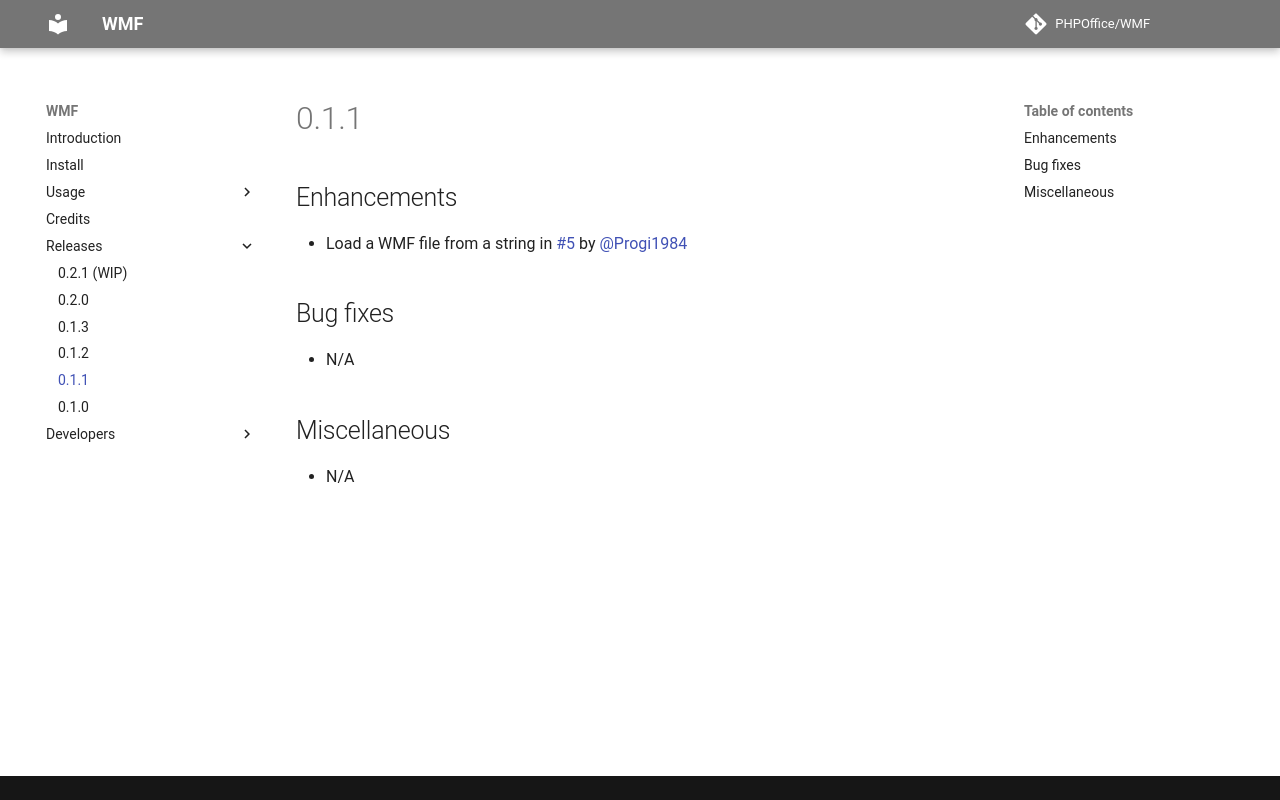

repository: PHPOffice/WMF · page: changes/0.1.1.html · generator: mkdocs

# 0.1.1

## Enhancements

- Load a WMF file from a string in [#5](https://github.com/PHPOffice/WMF/pull/5) by [@Progi1984](https://github/Progi1984)

## Bug fixes

- N/A

## Miscellaneous

- N/A
 
